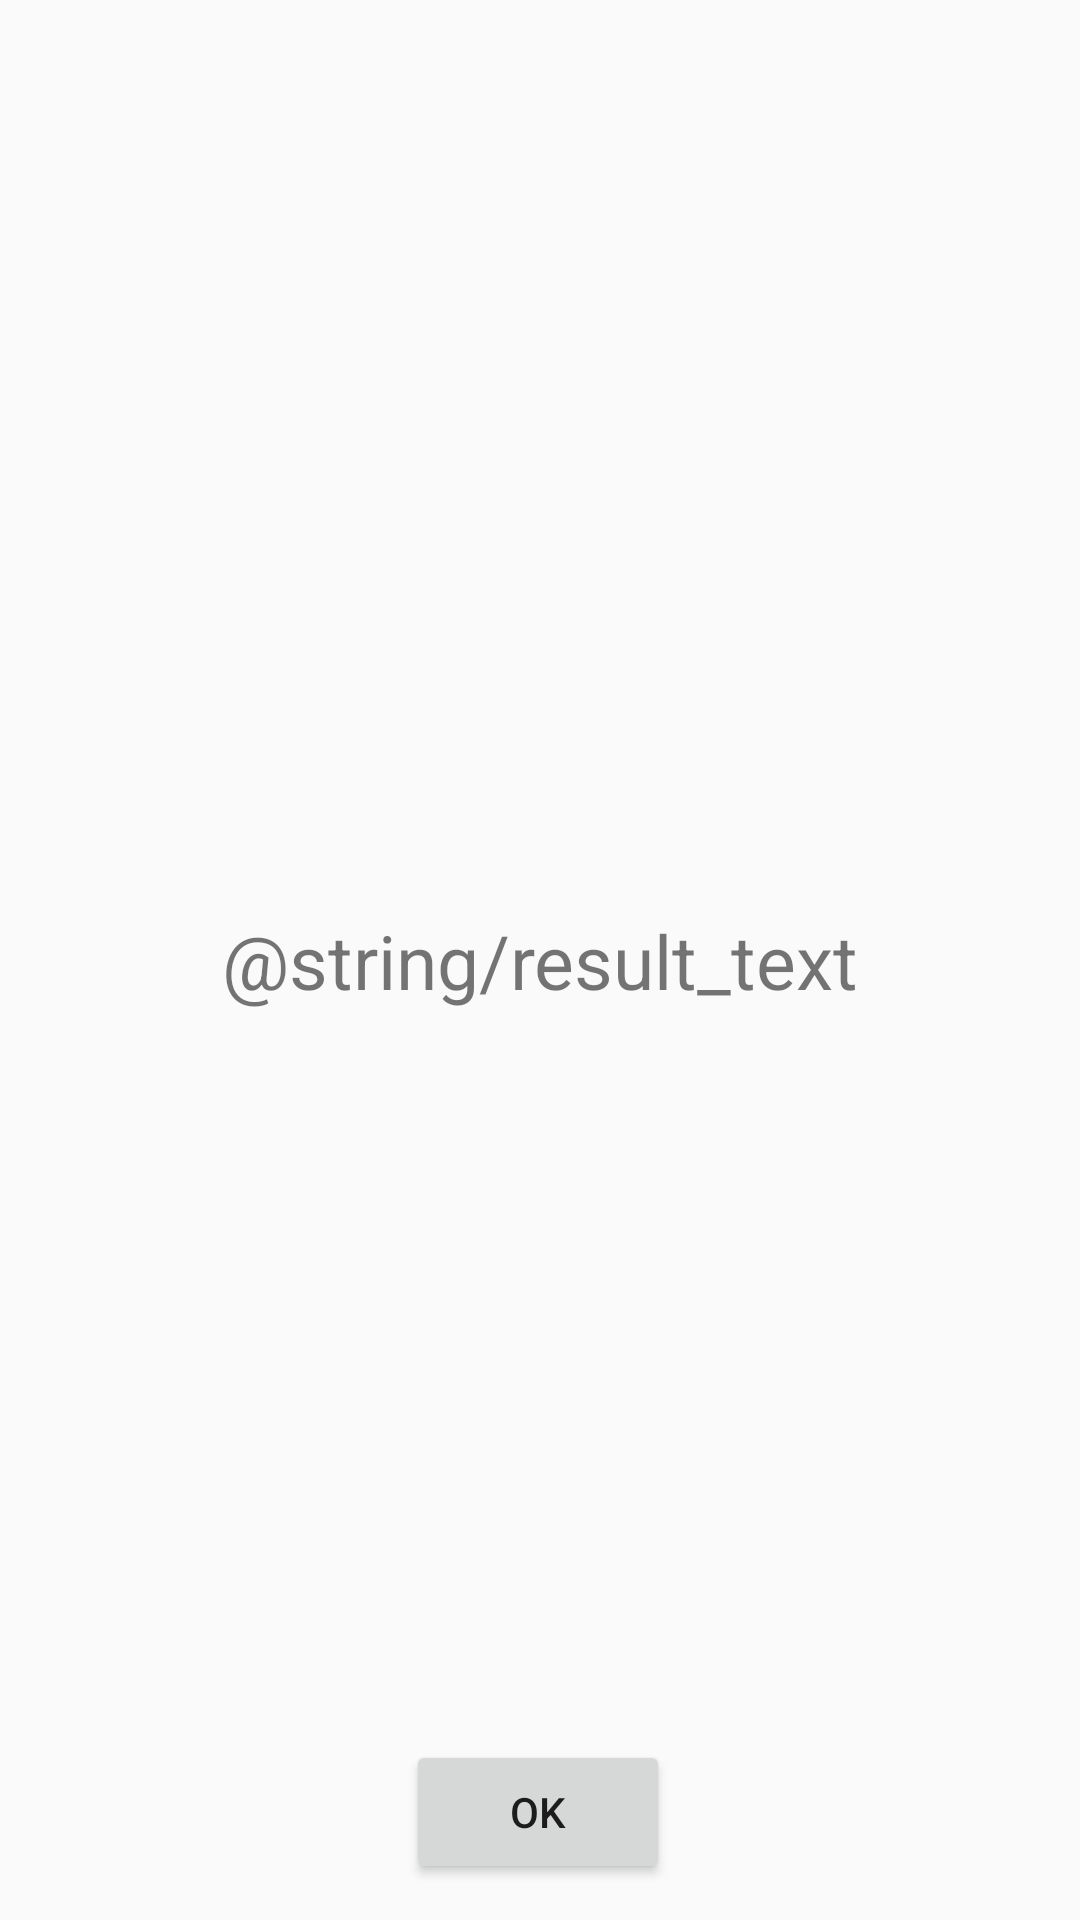

This screen was rendered from an Android layout file. Write that file and the resources it references.
<!-- AndroidManifest.xml: application theme AppTheme -->
<!-- res/layout/result_activity.xml -->
<?xml version="1.0" encoding="utf-8"?>
<androidx.constraintlayout.widget.ConstraintLayout
        xmlns:android="http://schemas.android.com/apk/res/android"
        xmlns:tools="http://schemas.android.com/tools"
        xmlns:app="http://schemas.android.com/apk/res-auto"
        android:layout_width="match_parent"
        android:layout_height="match_parent"
        tools:context=".ResultActivity">
    <TextView
            android:gravity="center"
            android:textSize="25sp"
            android:text="@string/result_text"
            android:layout_width="match_parent"
            android:layout_height="wrap_content"
            android:id="@+id/result_text_view" android:layout_marginBottom="8dp"
            app:layout_constraintBottom_toBottomOf="parent" android:layout_marginTop="8dp"
            app:layout_constraintEnd_toEndOf="parent"
            android:layout_marginEnd="8dp" app:layout_constraintStart_toStartOf="parent"
            android:layout_marginStart="8dp" app:layout_constraintVertical_bias="0.5"
            app:layout_constraintTop_toTopOf="parent" app:layout_constraintHorizontal_bias="1.0"/>
    <Button
            android:text="@android:string/ok"
            android:layout_width="wrap_content"
            android:layout_height="wrap_content"
            android:id="@+id/button" android:layout_marginTop="8dp"
            app:layout_constraintEnd_toEndOf="parent"
            android:layout_marginEnd="8dp" app:layout_constraintStart_toStartOf="parent"
            android:layout_marginStart="8dp" android:layout_marginBottom="8dp"
            app:layout_constraintHorizontal_bias="0.498" app:layout_constraintBottom_toBottomOf="parent"
            app:layout_constraintVertical_bias="0.983" app:layout_constraintTop_toBottomOf="@+id/result_text_view"/>
</androidx.constraintlayout.widget.ConstraintLayout>
<!-- resources referenced by this layout -->
<resources>
  <string name="result_text">Результат сортировки</string>
  <style name="AppTheme" parent="Theme.AppCompat.Light.DarkActionBar">
          
          <item name="colorPrimary">@color/color_primary</item>
          <item name="colorPrimaryDark">@color/color_primaryDark</item>
          <item name="colorAccent">@color/color_accent</item>
      </style>
  <color name="color_primary">#2A1956</color>
  <color name="color_primaryDark">#1C0E42</color>
  <color name="color_accent">#0C2B4C</color>
</resources>
